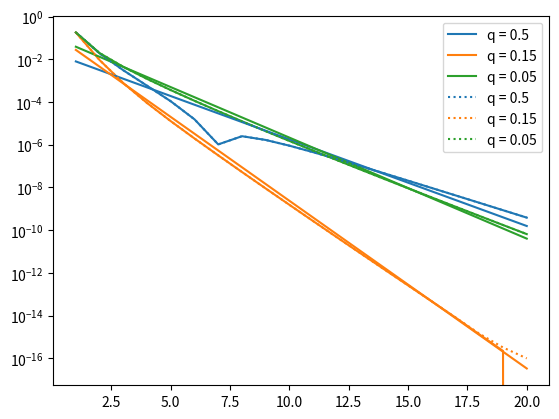

This figure's Python source:
import numpy as np
import matplotlib.pyplot as plt
from scipy import integrate
from numpy.polynomial.legendre import leggauss

def composite_gauss(n, L, q, f):

    # gauss points
    x_i, alpha_i = leggauss(n)

    # create intervals
    intervals = []
    intervals.append((0, q**(L-1)))
    for i in range(1,L):
        intervals.append((q**(L-i), q**(L-i-1)))

    #print("intervals: ", intervals)

    f_i = []

    # integration
    for interval in intervals:
        a = interval[0]
        b = interval[1]

        # transform [a,b] to [-1,1]
        x_i_ = (b+a)/2 + x_i*(b-a)/2

        #print("transformed points: ",x_i_)
        # evaluate function
        f_i.append((b-a)/2 * sum(f(x_i_)*alpha_i))


    y = sum(f_i)
    
    return y

def f(x):
    m = 4
    return np.power(x, m)

def g(x):
    return np.power(x, 0.1) * np.log(x)

y = composite_gauss(3, 5, 1/2, f)
real_y = integrate.quad(f, 0, 1)[0]
print(y - real_y)


q_list = [0.5, 0.15, 0.05]
error_list = []
true_value = -1/1.1**2

n_list = np.arange(1,21)
L_list = n_list

for q in q_list:

    temp_list = []
    for i in range(len(n_list)):
        y = composite_gauss(n_list[i], L_list[i], q, g)    
        temp_list.append(abs(y-true_value))

    error_list.append(temp_list)

plt.semilogy(n_list, error_list[0], label="q = 0.5")
plt.semilogy(n_list, error_list[1], label="q = 0.15")
plt.semilogy(n_list, error_list[2], label="q = 0.05")
plt.legend()
plt.show()

error_list = np.asarray(error_list)
error_list[1] = error_list[1] + 1e-16

error_list_log = []
error_list_log.append(np.log(error_list[0]))
error_list_log.append(np.log(error_list[1]))
error_list_log.append(np.log(error_list[2]))

fit_1 = np.polyfit(n_list, error_list_log[0], 1)
fit_2 = np.polyfit(n_list, error_list_log[1], 1)
fit_3 = np.polyfit(n_list, error_list_log[2], 1)

print("q=0.5:",fit_1)
print("q=0.15:",fit_2)
print("q=0.05:",fit_3)

fit_1 = np.poly1d(fit_1)
fit_2 = np.poly1d(fit_2)
fit_3 = np.poly1d(fit_3)

plt.semilogy(n_list, np.exp(fit_1(n_list)), color='C0')
plt.semilogy(n_list, np.exp(fit_2(n_list)), color='C1')
plt.semilogy(n_list, np.exp(fit_3(n_list)), color='C2')
plt.semilogy(n_list, error_list[0], label="q = 0.5", linestyle=":", color='C0')
plt.semilogy(n_list, error_list[1], label="q = 0.15", linestyle=":", color='C1')
plt.semilogy(n_list, error_list[2], label="q = 0.05", linestyle=":", color='C2')
plt.legend()
plt.show()
